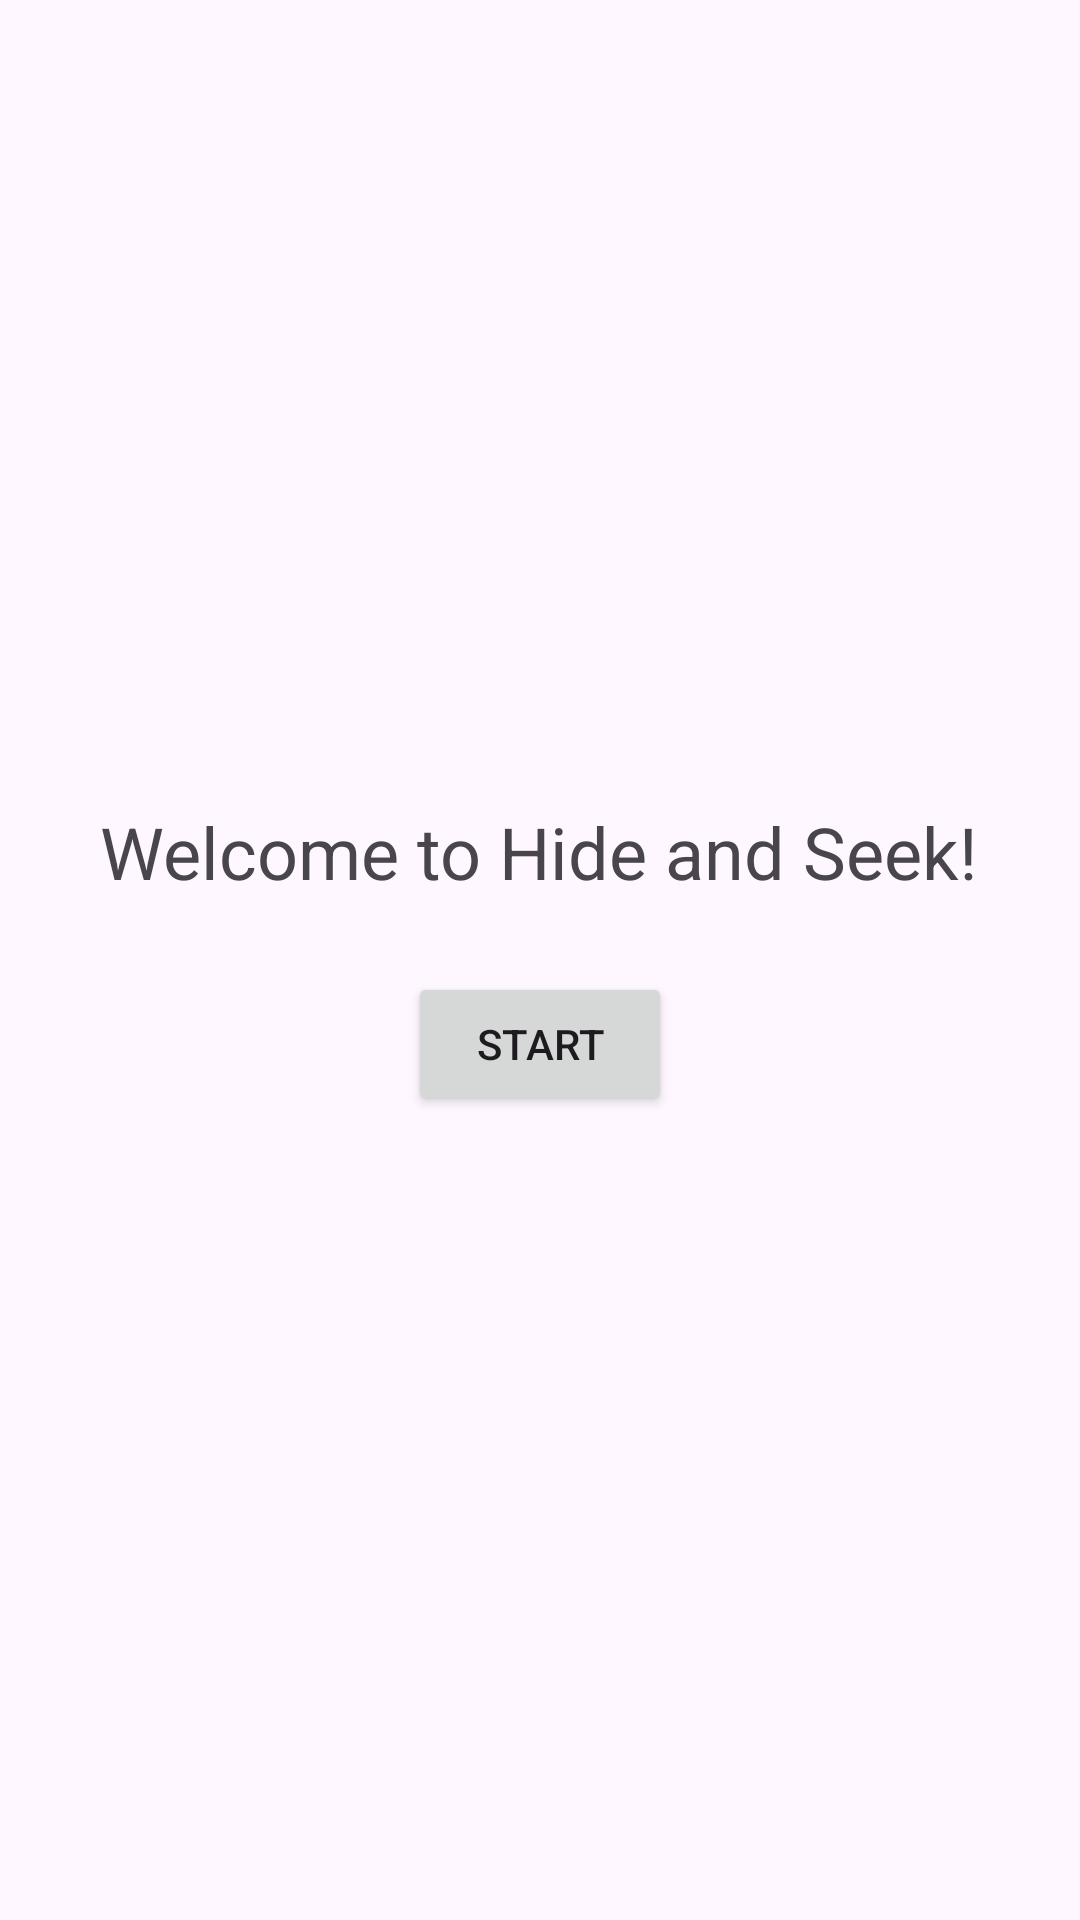

This screen was rendered from an Android layout file. Write that file and the resources it references.
<!-- AndroidManifest.xml: application theme Theme.TinyCircuit -->
<!-- res/layout/activity_anonymous_auth.xml -->
<LinearLayout
    xmlns:android="http://schemas.android.com/apk/res/android"
    android:orientation="vertical"
    android:layout_width="match_parent"
    android:layout_height="match_parent"
    android:gravity="center"
    android:padding="16dp">

    <TextView
        android:id="@+id/tvWelcome"
        android:layout_width="wrap_content"
        android:layout_height="wrap_content"
        android:text="Welcome to Hide and Seek!"
        android:textSize="24sp"
        android:gravity="center"
        android:layout_marginBottom="24dp" />

    <Button
        android:id="@+id/btnSignIn"
        android:layout_width="wrap_content"
        android:layout_height="wrap_content"
        android:text="Start"
        android:padding="1dp" />
</LinearLayout>
<!-- resources referenced by this layout -->
<resources>
  <style name="Theme.TinyCircuit" parent="Base.Theme.TinyCircuit" />
  <style name="Base.Theme.TinyCircuit" parent="Theme.Material3.DayNight.NoActionBar">
          
          
      </style>
</resources>
